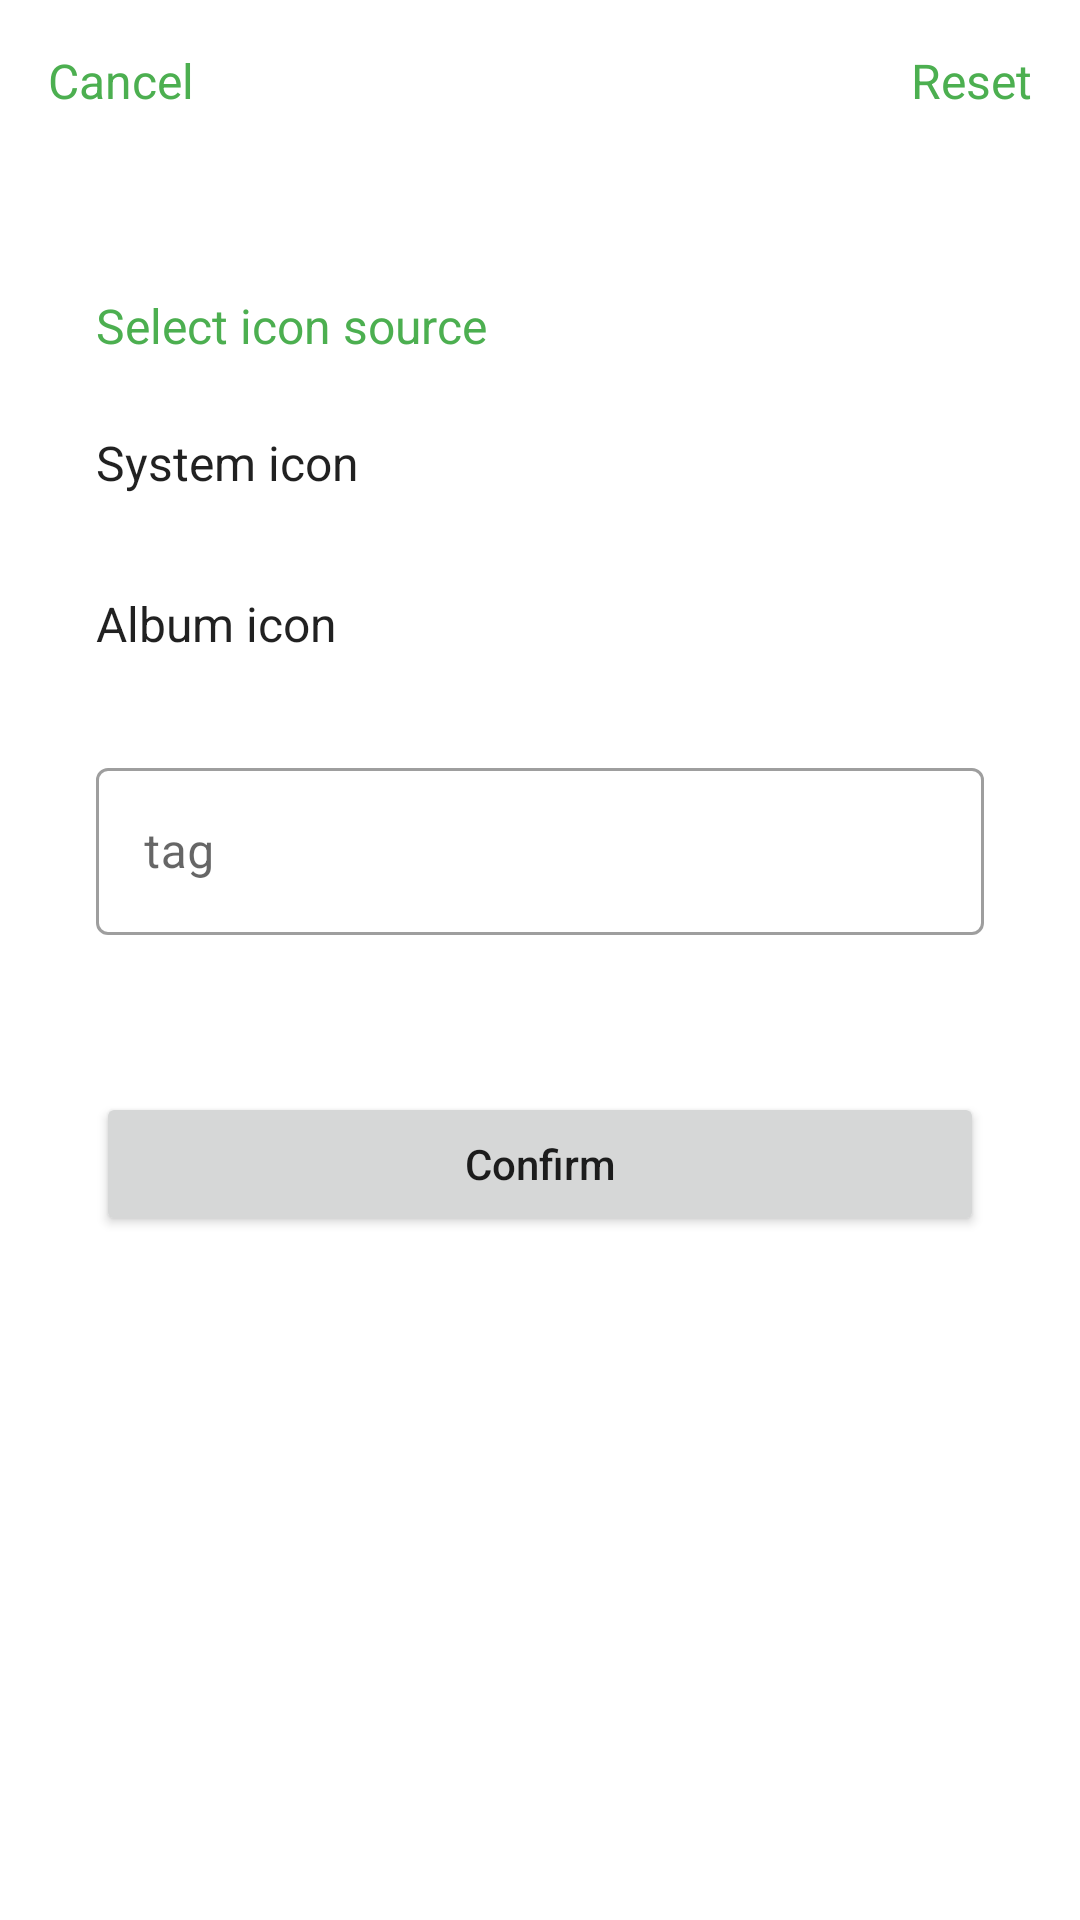

Here is an Android app screen rendered from its layout file. Give the layout XML and the strings, colors and styles it references.
<!-- AndroidManifest.xml: application theme Theme.App -->
<!-- res/layout/app_shortcut_custom.xml -->
<?xml version="1.0" encoding="utf-8"?>
<LinearLayout android:orientation="vertical" android:tag="layout/app_shortcut_custom_0" android:paddingTop="0.0dip" android:paddingBottom="16.0dip" android:layout_width="fill_parent" android:layout_height="fill_parent"
  xmlns:android="http://schemas.android.com/apk/res/android" xmlns:app="http://schemas.android.com/apk/res-auto">
    <RelativeLayout android:layout_width="fill_parent" android:layout_height="wrap_content">
        <TextView android:textAppearance="?android:textAppearanceListItem" android:textColor="?colorPrimary" android:id="@id/negative" android:padding="16.0dip" android:layout_width="wrap_content" android:layout_height="wrap_content" android:text="@string/negative" android:layout_alignParentStart="true" />
        <TextView android:textAppearance="?android:textAppearanceListItem" android:textColor="?colorPrimary" android:id="@id/reset" android:padding="16.0dip" android:layout_width="wrap_content" android:layout_height="wrap_content" android:text="@string/apps_change_reset" android:layout_alignParentTop="true" android:layout_alignParentEnd="true" />
    </RelativeLayout>
    <ImageView android:layout_gravity="center_horizontal" android:id="@id/icon" android:layout_width="36.0dip" android:layout_height="36.0dip" android:layout_marginStart="32.0dip" android:layout_marginEnd="32.0dip" />
    <LinearLayout android:gravity="center_vertical" android:orientation="vertical" android:layout_width="fill_parent" android:layout_height="wrap_content">
        <TextView android:textAppearance="?android:textAppearanceListItem" android:textColor="?colorPrimary" android:paddingTop="8.0dip" android:paddingBottom="8.0dip" android:layout_width="fill_parent" android:layout_height="wrap_content" android:text="@string/apps_change_icon_source" android:paddingStart="32.0dip" android:paddingEnd="32.0dip" />
        <TextView android:textAppearance="?android:textAppearanceListItem" android:id="@id/system" android:background="?android:selectableItemBackground" android:paddingTop="16.0dip" android:paddingBottom="16.0dip" android:clickable="true" android:layout_width="fill_parent" android:layout_height="wrap_content" android:text="@string/apps_change_from_host" android:paddingStart="32.0dip" android:paddingEnd="32.0dip" />
        <TextView android:textAppearance="?android:textAppearanceListItem" android:id="@id/photo" android:background="?android:selectableItemBackground" android:paddingTop="16.0dip" android:paddingBottom="16.0dip" android:clickable="true" android:layout_width="fill_parent" android:layout_height="wrap_content" android:text="@string/apps_change_from_photo" android:paddingStart="32.0dip" android:paddingEnd="32.0dip" />
    </LinearLayout>
    <com.google.android.material.textfield.TextInputLayout android:layout_gravity="center_horizontal" android:id="@id/input" android:layout_width="fill_parent" android:layout_height="wrap_content" android:layout_marginTop="16.0dip" android:hint="@string/apps_tag_hint" android:layout_marginStart="32.0dip" android:layout_marginEnd="32.0dip" app:endIconMode="clear_text" app:errorEnabled="true" app:placeholderText="" style="?textInputOutlinedStyle">
        <com.google.android.material.textfield.TextInputEditText android:tag="binding_1" android:layout_width="fill_parent" android:layout_height="wrap_content" android:singleLine="true" />
    </com.google.android.material.textfield.TextInputLayout>
    <Button android:id="@id/positive" android:layout_width="fill_parent" android:layout_height="wrap_content" android:layout_marginTop="32.0dip" android:layout_marginBottom="32.0dip" android:text="@string/positive" android:layout_alignParentBottom="true" android:layout_marginStart="32.0dip" android:layout_marginEnd="32.0dip" />
</LinearLayout>
<!-- resources referenced by this layout -->
<resources>
  <string name="apps_change_from_host">System icon</string>
  <string name="apps_change_from_photo">Album icon</string>
  <string name="apps_change_icon_source">Select icon source</string>
  <string name="apps_change_reset">Reset</string>
  <string name="apps_tag_hint">tag</string>
  <string name="negative">Cancel</string>
  <string name="positive">Confirm</string>
  <style name="Theme.MaterialComponents.DayNight.NoActionBar" parent="@style/Theme.MaterialComponents.Light.NoActionBar" />
  <color name="white">#ffffffff</color>
  <color name="purple_500">#ff4caf50</color>
  <color name="purple_700">#ff4caf50</color>
  <color name="teal_200">#ff4caf50</color>
  <color name="teal_700">#ff4caf50</color>
  <style name="Theme.MaterialComponents.Light" parent="@style/Base.Theme.MaterialComponents.Light" />
  <style name="Base.Theme.MaterialComponents.Light" parent="@style/Base.V21.Theme.MaterialComponents.Light" />
  <color name="design_default_color_background">#ffffffff</color>
  <style name="ThemeOverlay.MaterialComponents.Dialog" parent="@style/Base.ThemeOverlay.MaterialComponents.Dialog" />
  <dimen name="mtrl_toolbar_default_height">56.0dip</dimen>
  <style name="Widget.MaterialComponents.AppBarLayout.Primary" parent="@style/Widget.Design.AppBarLayout" />
  <color name="design_default_color_error">#ffb00020</color>
  <color name="design_default_color_primary">#ff6200ee</color>
  <color name="design_default_color_primary_dark">#ff3700b3</color>
  <style name="Platform.MaterialComponents.Light" parent="@style/Theme.AppCompat.Light" />
  <color name="design_default_color_on_background">#ff000000</color>
  <color name="design_default_color_on_error">#ffffffff</color>
  <color name="design_default_color_on_primary">#ffffffff</color>
  <color name="design_default_color_on_secondary">#ff000000</color>
  <color name="design_default_color_on_surface">#ff000000</color>
  <color name="design_default_color_primary_variant">#ff3700b3</color>
  <color name="design_default_color_secondary">#ff03dac6</color>
  <color name="design_default_color_secondary_variant">#ff018786</color>
  <color name="design_default_color_surface">#ffffffff</color>
  <dimen name="mtrl_min_touch_target_size">48.0dip</dimen>
  <string name="material_motion_easing_accelerated">cubic-bezier(0.4, 0.0, 1.0, 1.0)</string>
  <string name="material_motion_easing_decelerated">cubic-bezier(0.0, 0.0, 0.2, 1.0)</string>
  <string name="material_motion_easing_emphasized">path(M 0,0 C 0.05, 0, 0.133333, 0.06, 0.166666, 0.4 C 0.208333, 0.82, 0.25, 1, 1, 1)</string>
  <string name="material_motion_easing_linear">cubic-bezier(0.0, 0.0, 1.0, 1.0)</string>
  <string name="material_motion_easing_standard">cubic-bezier(0.4, 0.0, 0.2, 1.0)</string>
  <color name="mtrl_scrim_color">#52000000</color>
  <style name="TextAppearance.MaterialComponents.Button" parent="@style/Base.TextAppearance.MaterialComponents.Button" />
  <style name="TextAppearance.MaterialComponents.Headline6" parent="@style/Base.TextAppearance.MaterialComponents.Headline6" />
  <style name="TextAppearance.MaterialComponents.Subtitle2" parent="@style/Base.TextAppearance.MaterialComponents.Subtitle2" />
  <style name="ThemeOverlay.AppCompat.Light" parent="@style/Base.ThemeOverlay.AppCompat.Light" />
  <style name="Widget.AppCompat.Light.ActionBar.Solid" parent="@style/Base.Widget.AppCompat.Light.ActionBar.Solid" />
  <style name="Widget.AppCompat.ActionMode" parent="@style/Base.Widget.AppCompat.ActionMode" />
  <dimen name="mtrl_btn_text_btn_padding_left">8.0dip</dimen>
  <dimen name="mtrl_btn_text_btn_padding_right">8.0dip</dimen>
  <dimen name="mtrl_btn_text_btn_icon_padding">4.0dip</dimen>
  <style name="Widget.AppCompat.CompoundButton.CheckBox" parent="@style/Base.Widget.AppCompat.CompoundButton.CheckBox" />
  <dimen name="mtrl_fab_elevation">6.0dip</dimen>
  <dimen name="mtrl_fab_translation_z_hovered_focused">2.0dip</dimen>
  <dimen name="mtrl_fab_translation_z_pressed">6.0dip</dimen>
</resources>
